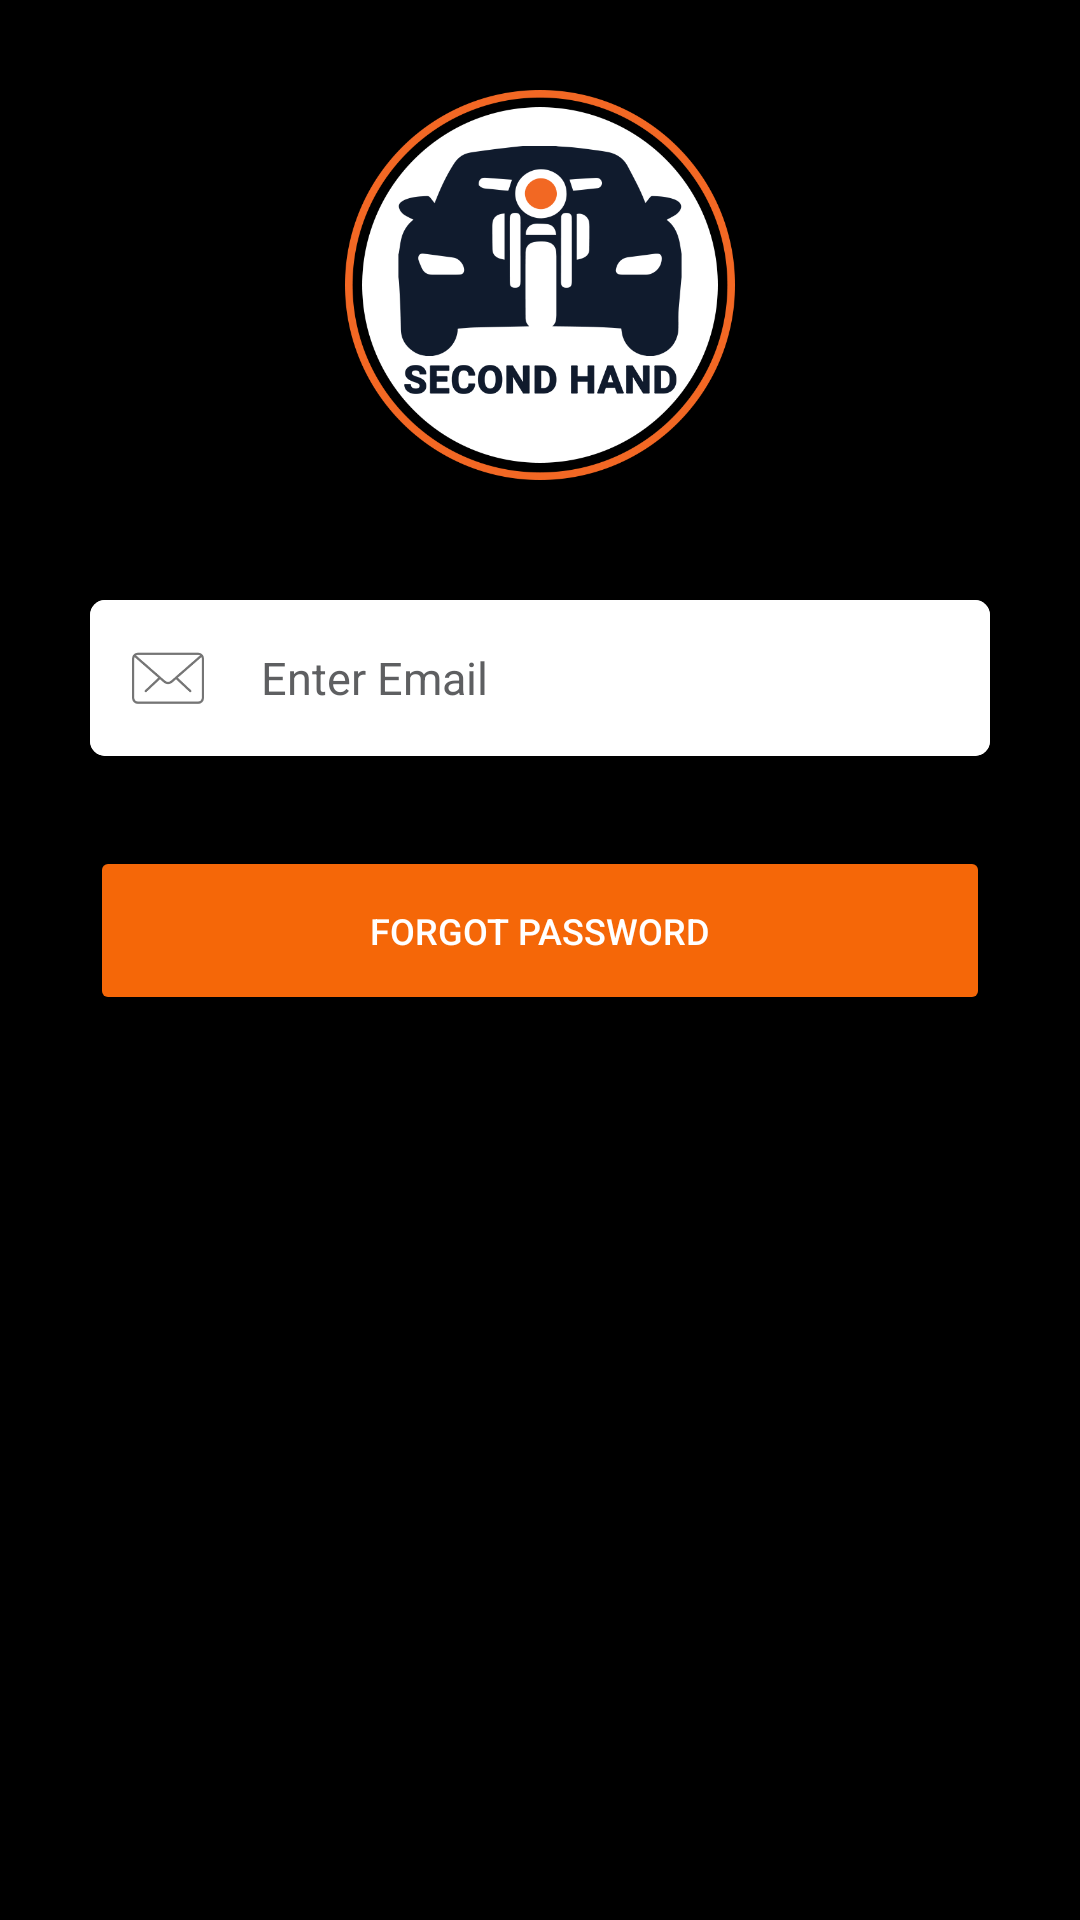

The Android layout XML behind this screen, and the referenced resources:
<!-- AndroidManifest.xml: application theme AppTheme -->
<!-- res/layout/activity_forgot_password.xml -->
<?xml version="1.0" encoding="utf-8"?>
<androidx.coordinatorlayout.widget.CoordinatorLayout xmlns:android="http://schemas.android.com/apk/res/android"
    xmlns:app="http://schemas.android.com/apk/res-auto"
    xmlns:tools="http://schemas.android.com/tools"
    android:layout_width="match_parent"
    android:layout_height="match_parent"
    tools:context=".activity.HomePage">

    <androidx.core.widget.NestedScrollView
        android:layout_width="match_parent"
        android:layout_height="match_parent"
        android:background="@android:color/black"
        android:fillViewport="true"
        app:layout_behavior="@string/appbar_scrolling_view_behavior">

        <RelativeLayout
            android:layout_width="match_parent"
            android:layout_height="wrap_content">

            <LinearLayout
                android:layout_width="match_parent"
                android:layout_height="wrap_content"
                android:orientation="vertical"
                android:padding="@dimen/padding_10">

                <ImageView
                    android:id="@+id/logo"
                    android:layout_width="130dp"
                    android:layout_height="130dp"
                    android:layout_gravity="center"
                    android:layout_margin="@dimen/margin_20"
                    android:src="@drawable/ic_logo" />


                <androidx.cardview.widget.CardView xmlns:android="http://schemas.android.com/apk/res/android"
                    xmlns:card_view="http://schemas.android.com/apk/res-auto"
                    android:id="@+id/card_view"
                    android:layout_width="match_parent"
                    android:layout_height="match_parent"
                    android:layout_gravity="center"
                    android:layout_margin="@dimen/padding_20"
                    card_view:cardBackgroundColor="@android:color/white"
                    card_view:cardCornerRadius="@dimen/margin_5"
                    card_view:cardElevation="@dimen/padding_3">

                    <LinearLayout
                        android:layout_width="match_parent"
                        android:layout_height="wrap_content"
                        android:orientation="vertical">


                        <EditText
                            android:id="@+id/email"
                            android:layout_width="match_parent"
                            android:layout_height="wrap_content"
                            android:background="@android:color/white"
                            android:drawableLeft="@drawable/ic_mail"
                            android:drawablePadding="@dimen/margin_15"
                            android:hint="Enter Email"
                            android:inputType="textEmailAddress"
                            android:padding="@dimen/padding_10"
                            android:textColor="@android:color/black"
                            android:textColorHint="@color/black_600"
                            android:textSize="15sp" />


                    </LinearLayout>
                </androidx.cardview.widget.CardView>


                <Button
                    android:id="@+id/forgot"
                    android:layout_width="match_parent"
                    android:layout_height="wrap_content"
                    android:layout_marginLeft="@dimen/padding_20"
                    android:layout_marginRight="@dimen/padding_20"
                    android:layout_marginTop="@dimen/padding_10"
                    android:gravity="center"
                    android:padding="@dimen/padding_20"
                    android:text="Forgot Password"
                    android:textColor="@android:color/white"
                    android:textSize="12sp"
                    android:textStyle="normal" />


            </LinearLayout>

            <ProgressBar
                android:id="@+id/progressBar"

                android:layout_width="wrap_content"
                android:layout_height="wrap_content"
                android:layout_centerInParent="true"
                android:visibility="gone" />

        </RelativeLayout>
    </androidx.core.widget.NestedScrollView>
</androidx.coordinatorlayout.widget.CoordinatorLayout>
<!-- resources referenced by this layout -->
<resources>
  <color name="black_600">#ef535456</color>
  <dimen name="margin_15">15dp</dimen>
  <dimen name="margin_20">20dp</dimen>
  <dimen name="margin_5">5dp</dimen>
  <dimen name="padding_10">10dp</dimen>
  <dimen name="padding_20">20dp</dimen>
  <dimen name="padding_3">3dp</dimen>
  <!-- drawable ic_logo: png bitmap (drawable-v24, 20555 bytes) -->
  <!-- drawable ic_mail: png bitmap (drawable-hdpi, 811 bytes) -->
  <style name="AppTheme" parent="CustomTheme">
          
  
      </style>
  <style name="CustomTheme" parent="Theme.AppCompat.DayNight.NoActionBar">
          
          <item name="colorPrimary">@color/colorPrimary</item>
          <item name="colorPrimaryDark">@color/colorPrimaryDark</item>
          <item name="colorAccent">@color/colorAccent</item>
          <item name="colorControlHighlight">@android:color/white</item>
          <item name="colorButtonNormal">@color/colorAccent</item>
          <item name="colorControlActivated">@color/colorAccent</item>
  
      </style>
  <color name="colorPrimary">#f56708</color>
  <color name="colorPrimaryDark">#FFF56708</color>
  <color name="colorAccent">#FFF56708</color>
</resources>
